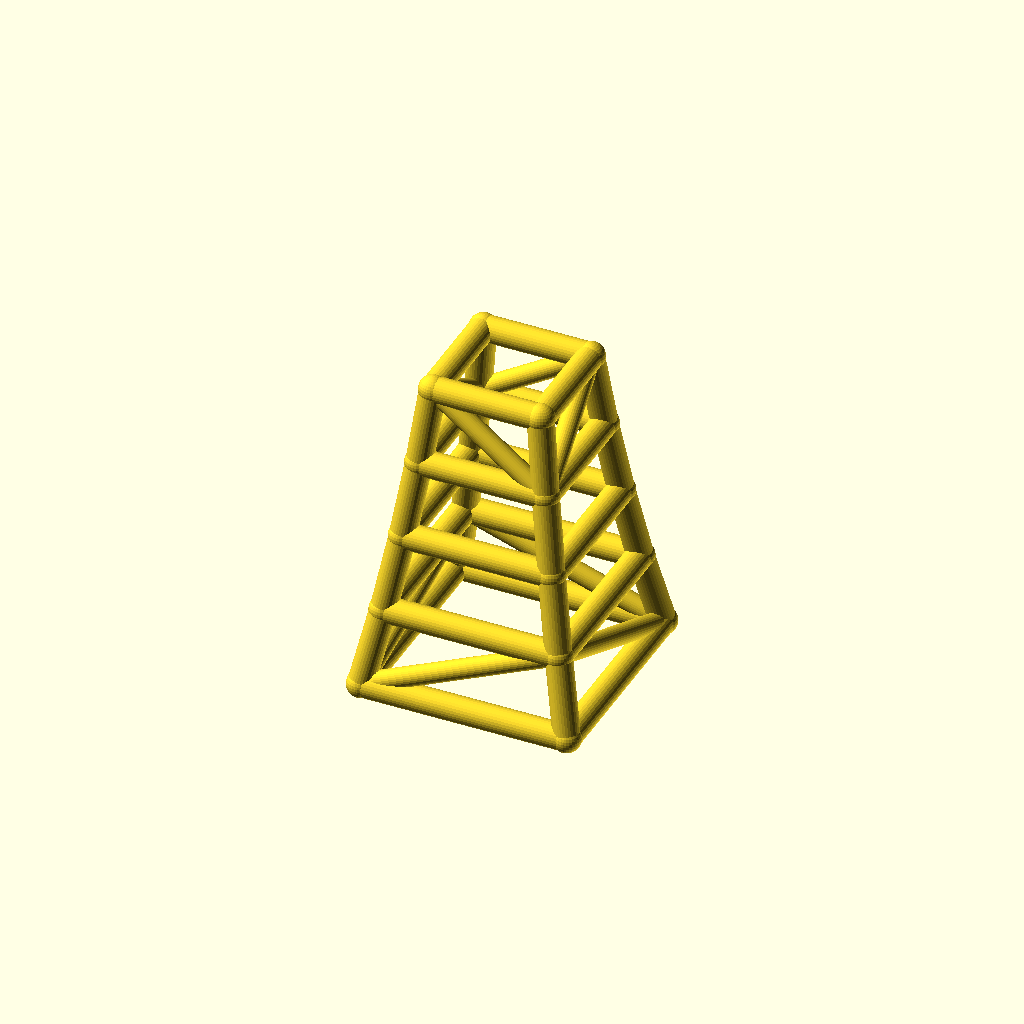
Cell 1 — every parameter at its default value.
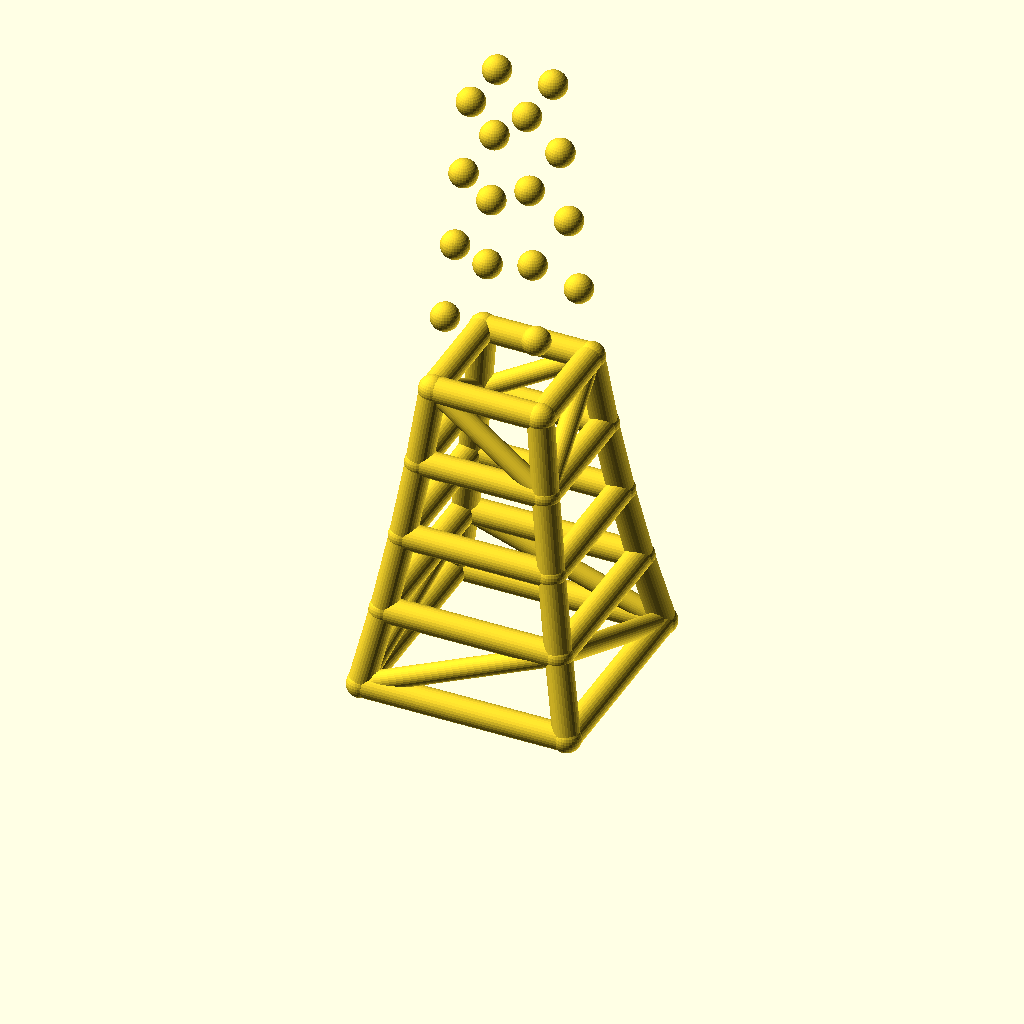
Cell 2: the same model with levels = 8.
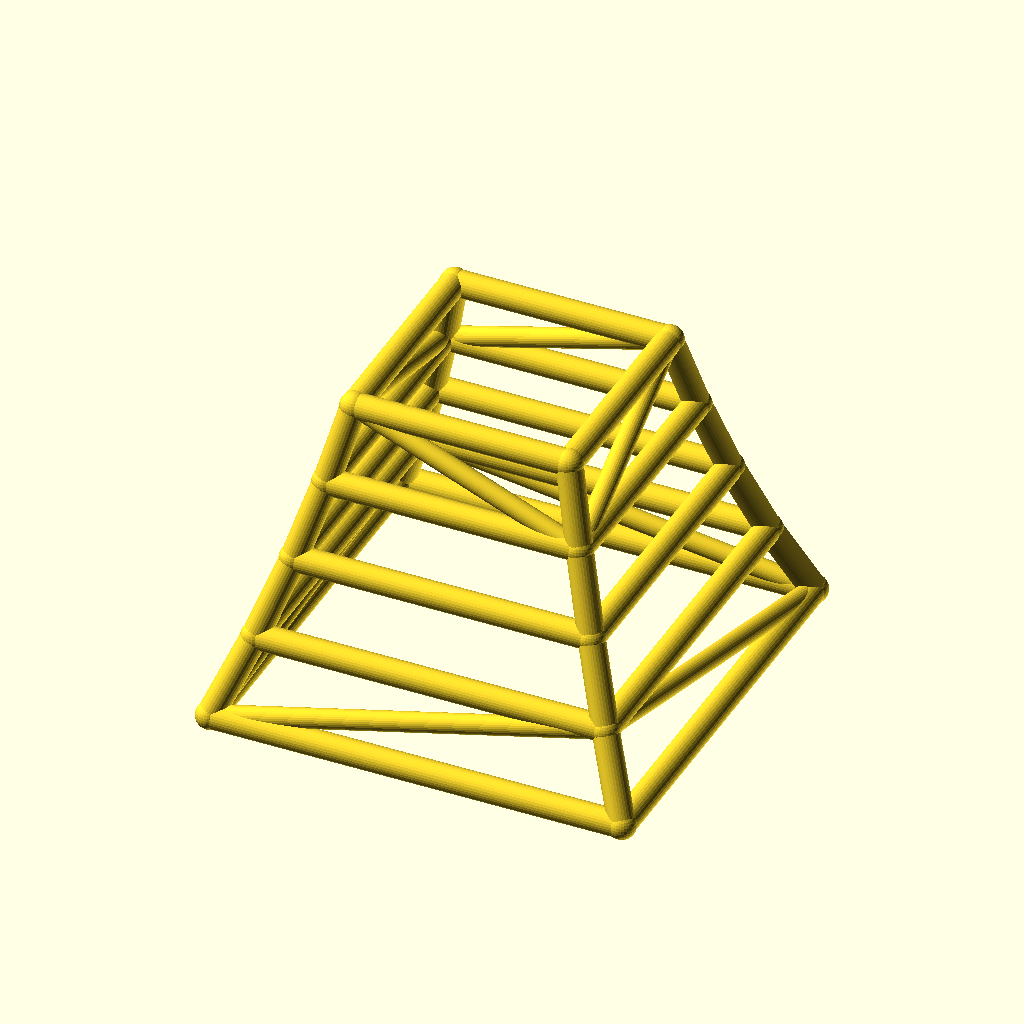
Cell 3: base_w = 160 (everything else at default).
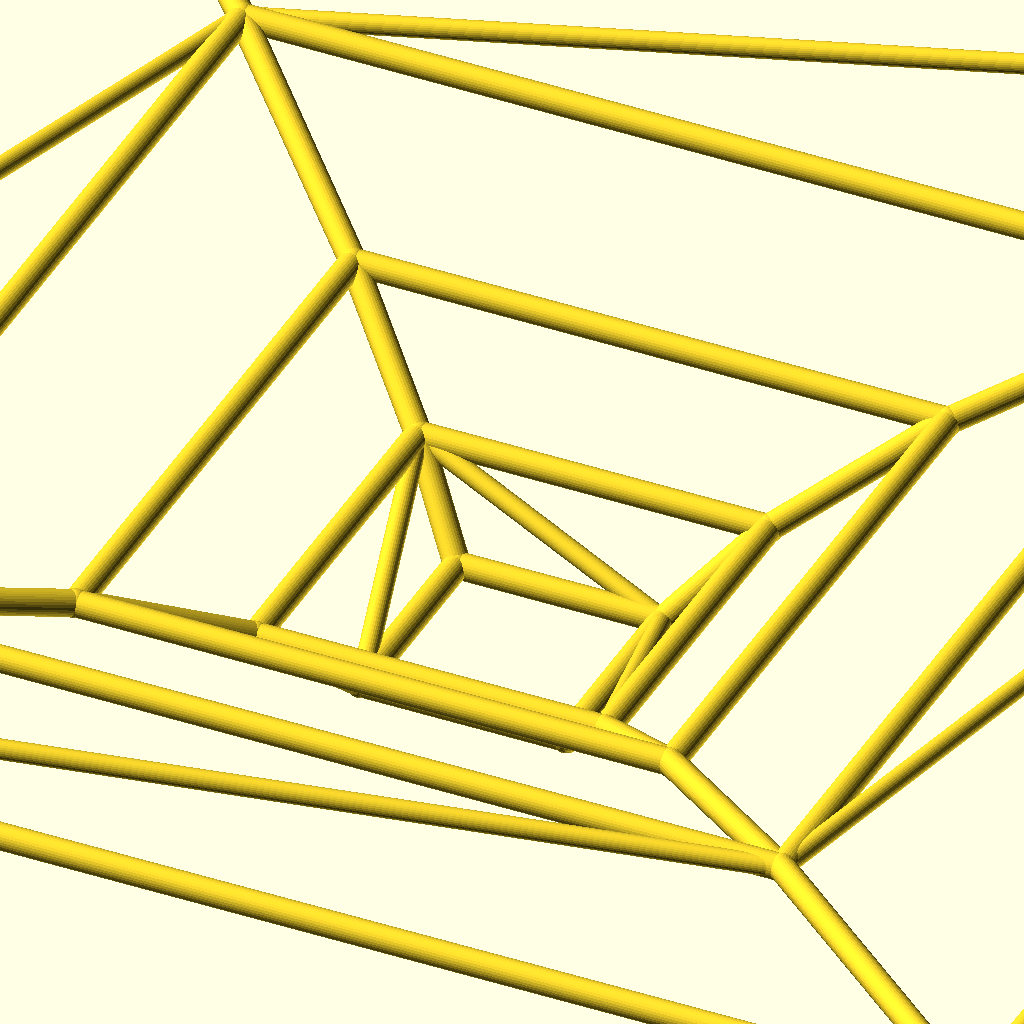
Cell 4 — taper set to 1.7, the other parameters unchanged.
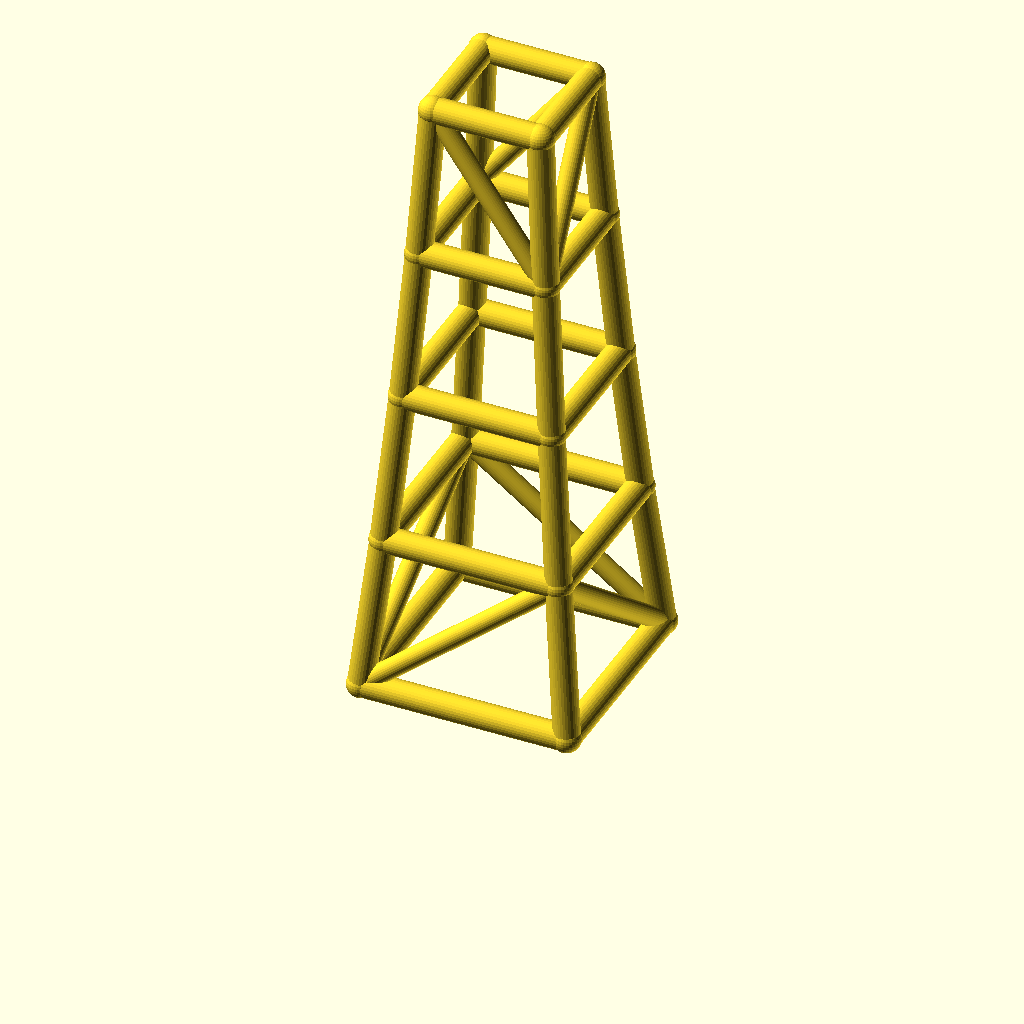
Cell 5 — level_h set to 60, the other parameters unchanged.
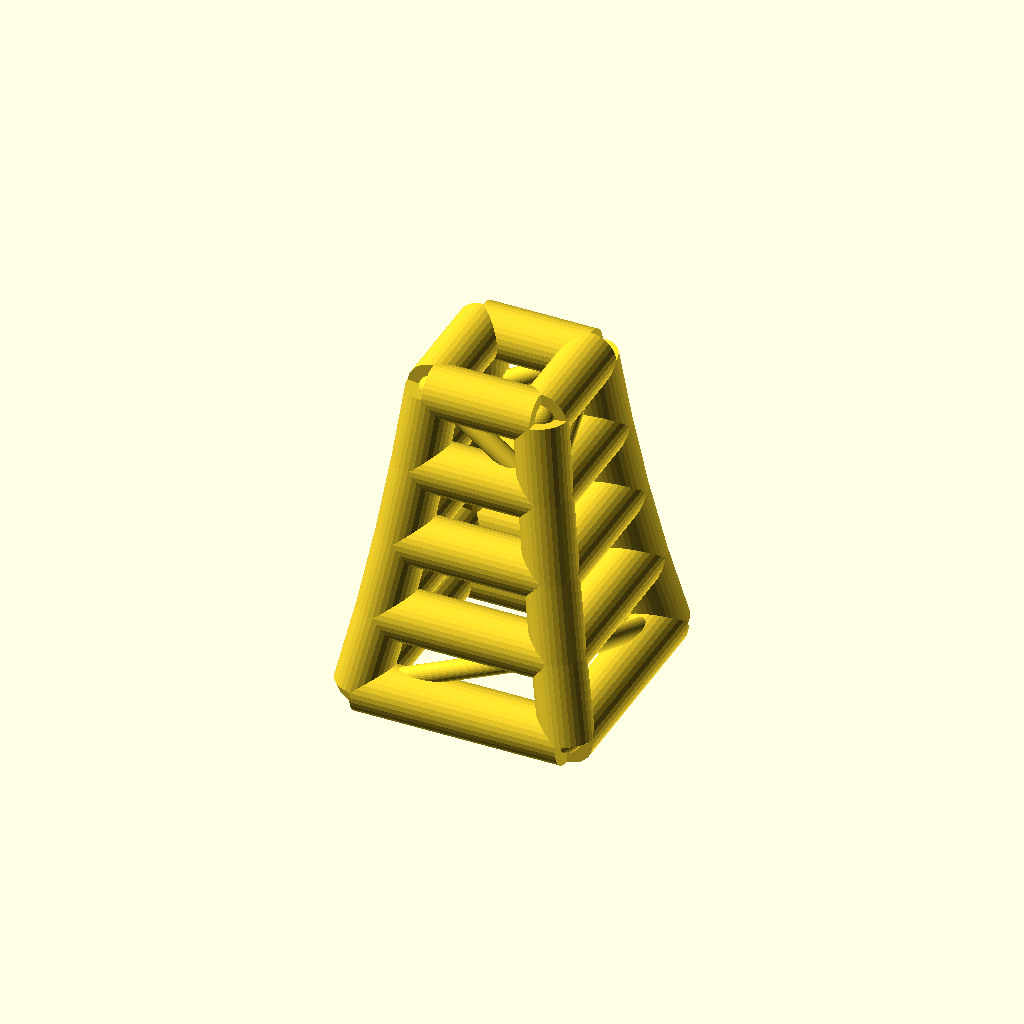
Cell 6: leg_r = 10 (everything else at default).
All cells are drawn from one camera (rotation 55°, 0°, 25°, orthographic, colour scheme Cornfield), so only the parameter changes between them.
The OpenSCAD source (optional_data/data/wire2/masttowers/scene_0245.scad):
$fn = 32;

// ----------------------------------------------------------------------
// Tapered four-leg tower: 4 levels, base 80 mm, taper 0.85 per level
// ----------------------------------------------------------------------

// --- parameters (mm) ---
levels = 4;               // number of tower levels
base_w = 80;              // bottom ring width (X and Y)
taper = 0.85;             // ring width multiplier per level
level_h = 30;             // height of one level
leg_r = 5;                // leg / ring member radius
brace_r = 3.8;            // diagonal brace radius
joint_r = 5.4;            // joint ball radius

bbox_x = base_w + 2 * joint_r;  // overall X, joints included
bbox_y = base_w + 2 * joint_r;  // overall Y, joints included
bbox_z = levels * level_h + 2 * joint_r;  // overall Z, joints included
leg_d = 2 * leg_r;  // leg / ring stock diameter
brace_d = 2 * brace_r;  // brace stock diameter
joint_d = 2 * joint_r;  // joint ball diameter
top_w = base_w * pow(taper, levels);  // width of the top ring
nodes = [for (lvl = [0 : levels], sx = [-1, 1], sy = [-1, 1]) [sx * base_w * pow(taper, lvl) / 2, sy * base_w * pow(taper, lvl) / 2, lvl * level_h]];

module member(a, b, r) {
  /* round stock from joint a to joint b, ends buried in the joint balls */
  d = b - a;
  length = norm(d);
  translate(a) rotate([0, acos(d[2] / length), atan2(d[1], d[0])])
    cylinder(h = length, r = r);
}

module joint(p, r) {
  /* ball at the joint centre, fatter than every member meeting there */
  translate(p) sphere(r = r);
}

/* members - each call is one graph edge */
member(nodes[0], nodes[4], leg_r);
member(nodes[1], nodes[5], leg_r);
member(nodes[2], nodes[6], leg_r);
member(nodes[3], nodes[7], leg_r);
member(nodes[4], nodes[8], leg_r);
member(nodes[5], nodes[9], leg_r);
member(nodes[6], nodes[10], leg_r);
member(nodes[7], nodes[11], leg_r);
member(nodes[8], nodes[12], leg_r);
member(nodes[9], nodes[13], leg_r);
member(nodes[10], nodes[14], leg_r);
member(nodes[11], nodes[15], leg_r);
member(nodes[12], nodes[16], leg_r);
member(nodes[13], nodes[17], leg_r);
member(nodes[14], nodes[18], leg_r);
member(nodes[15], nodes[19], leg_r);
member(nodes[0], nodes[1], leg_r);
member(nodes[2], nodes[3], leg_r);
member(nodes[0], nodes[2], leg_r);
member(nodes[1], nodes[3], leg_r);
member(nodes[4], nodes[5], leg_r);
member(nodes[6], nodes[7], leg_r);
member(nodes[4], nodes[6], leg_r);
member(nodes[5], nodes[7], leg_r);
member(nodes[8], nodes[9], leg_r);
member(nodes[10], nodes[11], leg_r);
member(nodes[8], nodes[10], leg_r);
member(nodes[9], nodes[11], leg_r);
member(nodes[12], nodes[13], leg_r);
member(nodes[14], nodes[15], leg_r);
member(nodes[12], nodes[14], leg_r);
member(nodes[13], nodes[15], leg_r);
member(nodes[16], nodes[17], leg_r);
member(nodes[18], nodes[19], leg_r);
member(nodes[16], nodes[18], leg_r);
member(nodes[17], nodes[19], leg_r);
member(nodes[0], nodes[5], brace_r);
member(nodes[3], nodes[6], brace_r);
member(nodes[0], nodes[6], brace_r);
member(nodes[3], nodes[5], brace_r);
member(nodes[13], nodes[16], brace_r);
member(nodes[14], nodes[19], brace_r);
member(nodes[14], nodes[16], brace_r);
member(nodes[13], nodes[19], brace_r);

/* joint balls */
for (p = nodes) joint(p, joint_r);
Customizer parameters (derived from the source; name, type, default, range or options):
levels: number, default 4
base_w: number, default 80
taper: number, default 0.85
level_h: number, default 30
leg_r: number, default 5
brace_r: number, default 3.8
joint_r: number, default 5.4
